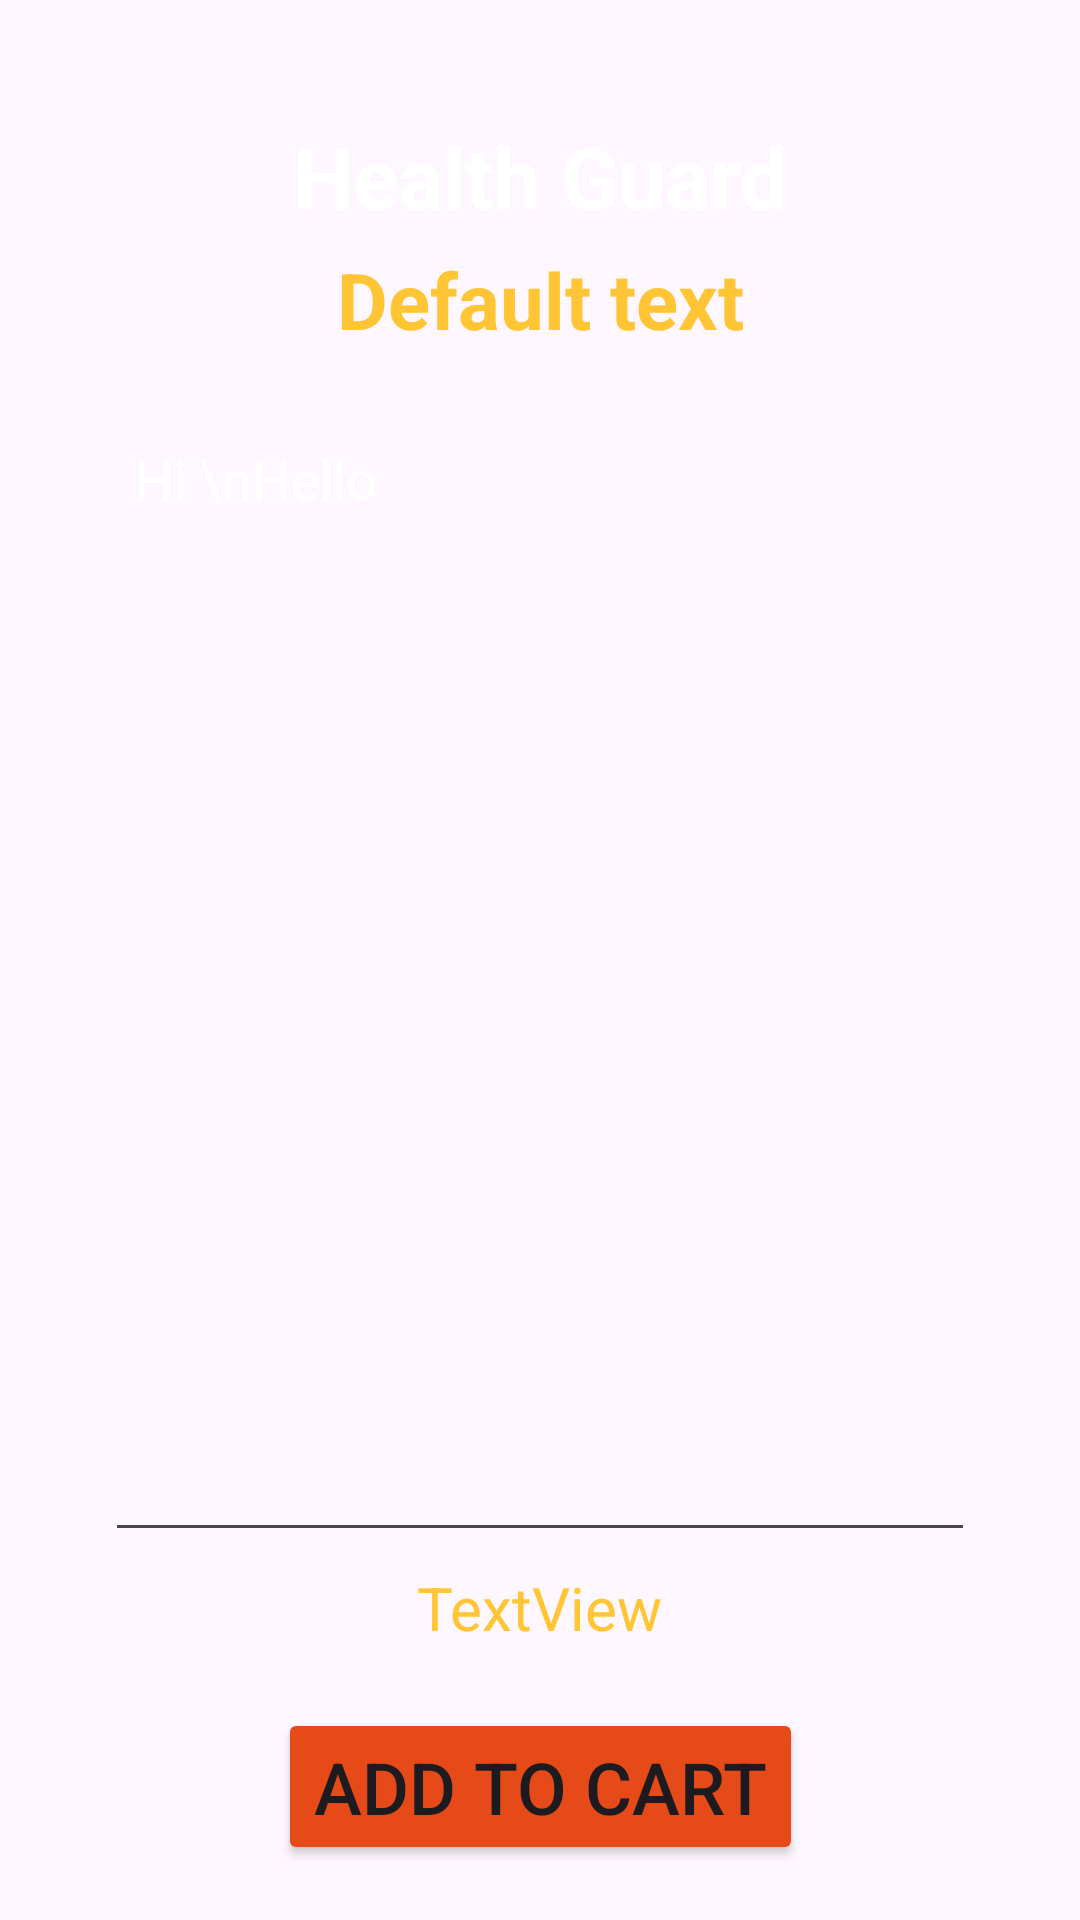

The Android layout XML behind this screen, and the referenced resources:
<!-- AndroidManifest.xml: application theme Theme.HealthGuard -->
<!-- res/layout/activity_buy_medicine_details.xml -->
<?xml version="1.0" encoding="utf-8"?>
<androidx.constraintlayout.widget.ConstraintLayout xmlns:android="http://schemas.android.com/apk/res/android"
    xmlns:app="http://schemas.android.com/apk/res-auto"
    xmlns:tools="http://schemas.android.com/tools"
    android:id="@+id/main"
    android:layout_width="match_parent"
    android:layout_height="match_parent"
    android:background="@drawable/back"
    tools:context=".activity.BuyMedicineDetailsActivity">
    <TextView
        android:id="@+id/textView6"
        android:layout_width="wrap_content"
        android:layout_height="wrap_content"
        android:layout_marginTop="40dp"
        android:text="Health Guard"
        android:textColor="@color/white"
        android:gravity="center"
        android:textSize="28sp"
        android:textStyle="bold"
        app:layout_constraintEnd_toEndOf="parent"
        app:layout_constraintStart_toStartOf="parent"
        app:layout_constraintTop_toTopOf="parent" />

    <TextView
        android:id="@+id/textViewBMDPackageName"
        android:layout_width="wrap_content"
        android:layout_height="wrap_content"
        android:text="Default text"
        android:textColor="#FFC534"
        android:textStyle="bold"
        android:layout_marginTop="5dp"
        android:textSize="26sp"
        app:layout_constraintEnd_toEndOf="parent"
        app:layout_constraintStart_toStartOf="parent"
        app:layout_constraintTop_toBottomOf="@+id/textView6" />

    <EditText
        android:id="@+id/editTextBMDTextMultiline"
        android:layout_width="290dp"
        android:layout_height="380dp"
        android:layout_marginTop="20dp"
        android:ems="10"
        android:gravity="start|top"
        android:inputType="textMultiLine"
        android:text="Hi \nHello"
        android:padding="10dp"
        android:editable="false"
        android:textColor="@color/white"
        app:layout_constraintEnd_toEndOf="parent"
        app:layout_constraintStart_toStartOf="parent"
        app:layout_constraintTop_toBottomOf="@+id/textViewBMDPackageName" />

    <TextView
        android:id="@+id/textViewBMDTotalCost"
        android:layout_width="wrap_content"
        android:layout_height="wrap_content"
        android:text="TextView"
        android:textColor="#FFC534"
        android:layout_marginTop="5dp"
        app:layout_constraintEnd_toEndOf="parent"
        app:layout_constraintStart_toStartOf="parent"
        android:textSize="20sp"
        app:layout_constraintTop_toBottomOf="@+id/editTextBMDTextMultiline" />

    <Button
        android:id="@+id/buttonBMDAddtoCart"
        android:layout_width="wrap_content"
        android:layout_height="wrap_content"
        android:textSize="24sp"
        android:backgroundTint="#E64A19"
        android:text="ADD TO CART"
        app:layout_constraintEnd_toEndOf="parent"
        android:layout_marginTop="20dp"
        app:layout_constraintStart_toStartOf="parent"
        app:layout_constraintTop_toBottomOf="@+id/textViewBMDTotalCost"
        />

    <Button
        android:id="@+id/buttonBMDBack"
        android:layout_width="wrap_content"
        android:layout_height="wrap_content"
        android:text="Back"
        android:layout_marginTop="20dp"
        android:backgroundTint="#152798"
        android:textSize="24sp"
        app:layout_constraintEnd_toEndOf="parent"
        app:layout_constraintStart_toStartOf="parent"
        app:layout_constraintTop_toBottomOf="@+id/buttonBMDAddtoCart" />


</androidx.constraintlayout.widget.ConstraintLayout>
<!-- resources referenced by this layout -->
<resources>
  <color name="white">#FFFFFFFF</color>
  <style name="Theme.HealthGuard" parent="Base.Theme.HealthGuard" />
  <style name="Base.Theme.HealthGuard" parent="Theme.Material3.DayNight.NoActionBar">
          
          
          <item name="colorPrimary">@color/lavender</item>
          <item name="colorPrimaryVariant">@color/lavender</item>
      </style>
  <color name="lavender">#3D48A3</color>
</resources>
